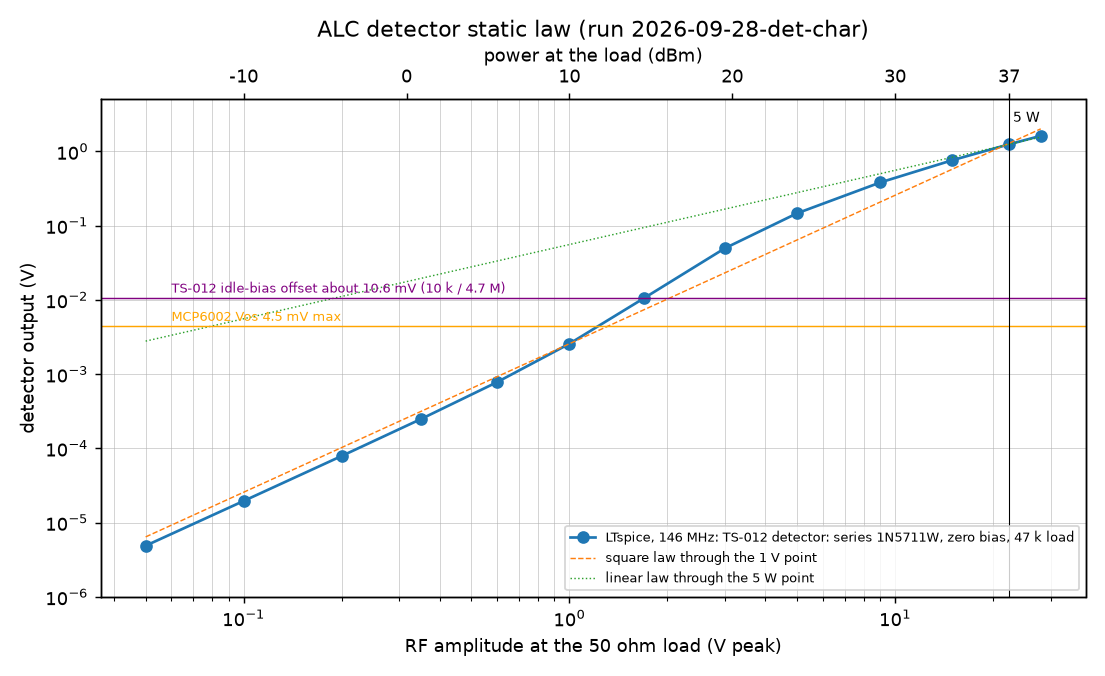

The data file committed next to this chart (first rows):
amplitude_at_load_vpk, vdet_v
0.05, 4.871373e-06
0.1, 1.953213e-05
0.2, 7.884446e-05
0.35, 2.474940e-04
0.6, 7.790851e-04
1, 2.560969e-03
1.7, 1.061593e-02
3, 4.941276e-02
5, 1.463713e-01
9, 3.806217e-01
15, 7.602935e-01
22.36, 1.242079e+00
28, 1.617029e+00
